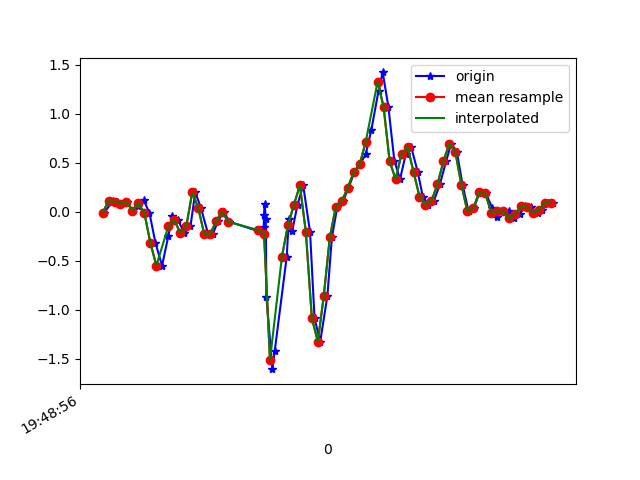

Values plotted in this chart, from the file beside it:
1617738536105, 434172802493788, -0.01152568, -0.08116726, -0.07076334
1617738536134, 434172821549340, 0.1094, 0.1803, -0.05732
1617738536149, 434172840580060, 0.1045, -0.1655, -0.028
1617738536163, 434172859635596, 0.08133, 0.06178, -0.06221
1617738536182, 434172878666316, 0.1021, -0.2498, -0.007233
1617738536200, 434172897618204, 0.009244, -0.1435, -0.05732
1617738536220, 434172916666236, 0.06178, -0.007863, -0.02434
1617738536238, 434172935689468, 0.1155, -0.2766, -0.03655
1617738536257, 434172954737500, -0.01397, -0.1288, -0.105
1617738536277, 434172973760764, -0.3182, -0.521, -0.05855
1617738536299, 434172992808796, -0.5491, -0.5369, -0.1343
1617738536320, 434173011809980, -0.2485, -0.3487, -0.1465
1617738536333, 434173030831804, -0.04818, -0.9462, -0.1856
1617738536352, 434173049878396, -0.08361, -0.7495, -0.2528
1617738536374, 434173068900220, -0.2168, -0.9559, -0.1709
1617738536394, 434173087946812, -0.1496, -1.431, -0.1856
1617738536410, 434173107101554, 0.1986, -1.062, -0.221
1617738536429, 434173126148754, 0.03979, -1.484, -0.1465
1617738536453, 434173145171154, -0.2266, -1.798, -0.09642
1617738536469, 434173164218322, -0.2278, -1.539, -0.06954
1617738536486, 434173183240722, -0.09338, -1.285, -0.03778
1617738536505, 434173202250386, -5.3010974E-4, -1.076, 0.07829
1617738536524, 434173221296978, -0.1019, -0.813, 0.2078
1617738536637, 434173240318866, -0.2131, -0.3609, 0.3886
1617738536639, 434173259365522, -0.1594, 0.4613, 0.5621
1617738536640, 434173278387282, -0.03474, 1.638, 0.6391
1617738536642, 434173297433938, 0.08255, 2.869, 0.7588
1617738536646, 434173316427282, -0.07139, 3.887, 0.9359
1617738536648, 434173335448082, -0.8667, 4.594, 1.161
1617738536668, 434173354493650, -1.605, 5.011, 1.382
1617738536676, 434173373514386, -1.417, 5.246, 1.539
1617738536716, 434173392560018, -0.4562, 5.33, 1.553
1617738536723, 434173411558802, -0.0775, 5.159, 1.315
1617738536734, 434173430603730, -0.2009, 4.754, 0.9873
1617738536752, 434173449623762, 0.07155, 4.251, 0.6928
1617738536771, 434173468668626, 0.2695, 3.679, 0.3837
1617738536794, 434173487688658, -0.2082, 2.743, 0.1491
1617738536809, 434173506708754, -1.085, 1.563, 0.1113
1617738536828, 434173525743890, -1.324, 0.6177, 0.07829
1617738536852, 434173544763666, -0.8557, 0.07766, -0.06099
1617738536867, 434173563808274, -0.262, -0.3035, -0.2198
1617738536885, 434173582828050, 0.04834, -0.7299, -0.2943
1617738536904, 434173601872594, 0.1082, -1.125, -0.2895
1617738536923, 434173620892818, 0.245, -1.508, -0.309
1617738536942, 434173639912594, 0.4039, -1.853, -0.3786
1617738536961, 434173658957202, 0.4845, -2.285, -0.4642
1617738536980, 434173677977042, 0.5859, -2.718, -0.5314
1617738536999, 434173697021650, 0.8351, -3.09, -0.5961
1617738537023, 434173716039890, 1.233, -3.366, -0.6376
1617738537037, 434173735084498, 1.42, -3.501, -0.6548
1617738537056, 434173754104274, 1.068, -3.608, -0.6413
1617738537076, 434173773123922, 0.5175, -3.707, -0.6462
1617738537095, 434173792168530, 0.3318, -3.591, -0.6829
1617738537114, 434173811188306, 0.5883, -3.217, -0.7684
1617738537132, 434173830222546, 0.6629, -2.811, -0.8295
1617738537154, 434173849242194, 0.4075, -2.44, -0.827
1617738537171, 434173868286418, 0.1546, -2.055, -0.7464
1617738537190, 434173887305938, 0.07155, -1.608, -0.6523
1617738537208, 434173906350290, 0.1106, -1.21, -0.5424
1617738537228, 434173925361746, 0.278, -0.835, -0.4141
1617738537249, 434173944405970, 0.5138, -0.4465, -0.3249
... 19 more rows
